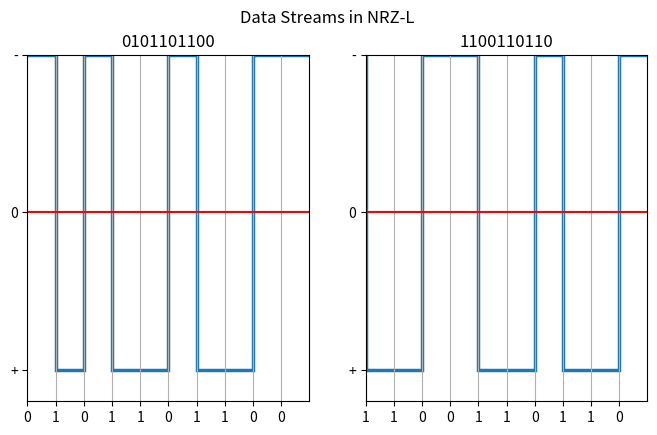

The script that saved this image:
import matplotlib.pyplot as plt
import numpy as np

fig, (ax1, ax2) = plt.subplots(1,2, sharey=False)

# graph 1

dataStream1 = [0,1,0,1,1,0,1,1,0,0]
strDS1 = [str(i) for i in dataStream1]
ax1.stairs(dataStream1, linewidth=2.5)
ax1.set(xlim=(0,len(dataStream1)),ylim=(0,1.1))
ax1.set_xticks(np.arange(0,10), strDS1)
ax1.set_yticks([0,0.5,1], ["-", "0", "+"])
ax1.axhline(y=0.5, c="r")
ax1.invert_yaxis()
ax1.set_title("0101101100")
ax1.grid(axis="x", linestyle="-")

# graph 2

dataStream2 = [1,1,0,0,1,1,0,1,1,0]
strDS2 = [str(j) for j in dataStream2]
ax2.stairs(dataStream2, linewidth=2.5)
ax2.set(xlim=(0,len(dataStream2)), ylim=(0,1.1))
ax2.set_xticks(np.arange(0,10), strDS2)
ax2.set_yticks([0,0.5,1], ["-", "0", "+"])
ax2.axhline(y=0.5, c="r")
ax2.invert_yaxis()
ax2.set_title("1100110110")
ax2.grid(axis="x", linestyle="-")


fig.set_size_inches(8,4.5)
fig.suptitle("Data Streams in NRZ-L")
plt.show()
